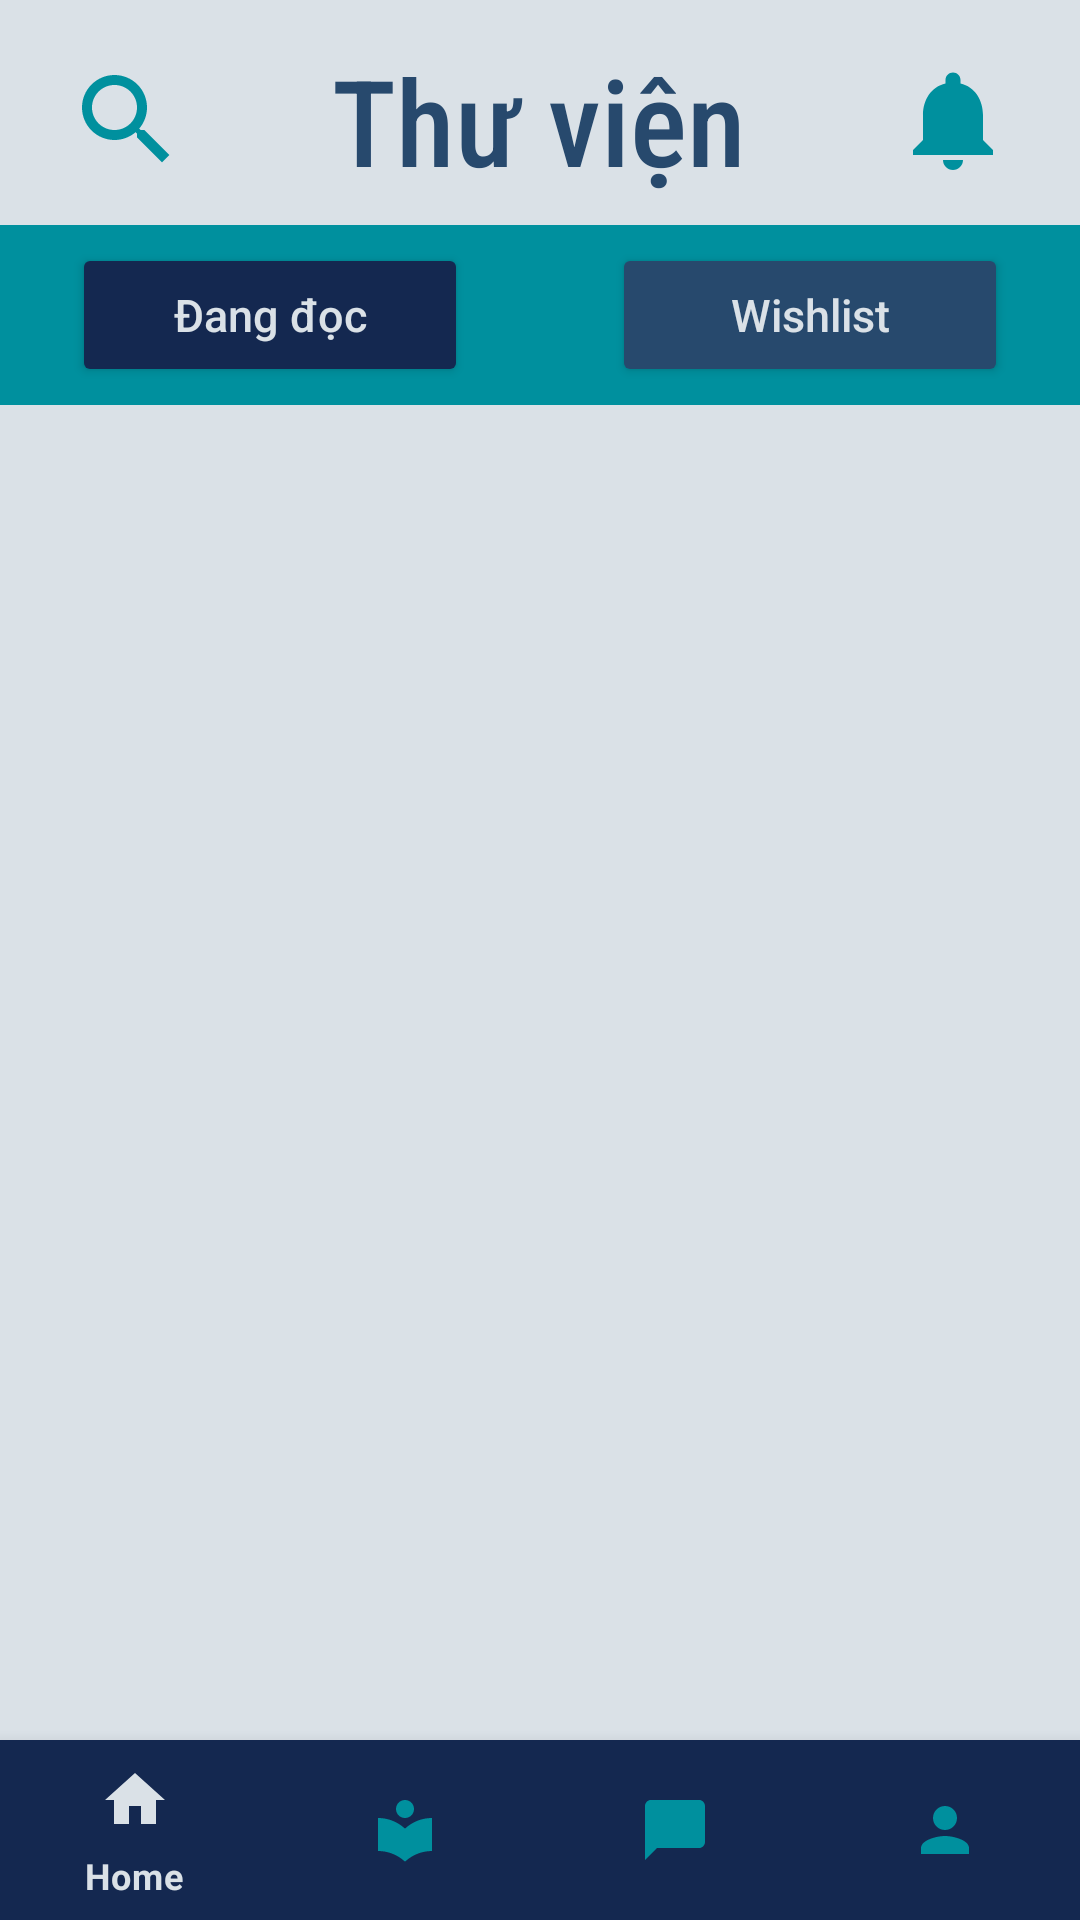

Layout XML and referenced resources for this Android screen:
<!-- AndroidManifest.xml: application theme Theme.FinalApp -->
<!-- res/layout/activity_library.xml -->
<RelativeLayout xmlns:android="http://schemas.android.com/apk/res/android"
    xmlns:app="http://schemas.android.com/apk/res-auto"
    xmlns:tools="http://schemas.android.com/tools"
    android:layout_width="match_parent"
    android:layout_height="match_parent"
    tools:context=".LibraryActivity"
    android:background="#DAE1E7">

    <LinearLayout
        android:layout_width="match_parent"
        android:layout_height="match_parent"
        android:orientation="vertical">

        <LinearLayout
            android:layout_width="match_parent"
            android:layout_height="70dp"
            android:layout_marginStart="5dp"
            android:layout_marginTop="5dp"
            android:layout_marginEnd="5dp"
            android:orientation="horizontal"
            android:padding="3dp"
            android:weightSum="10"
            app:layout_behavior="@string/hide_bottom_view_on_scroll_behavior">

            <ImageButton
                android:id="@+id/btn_search"
                android:layout_width="0dp"
                android:layout_height="40dp"
                android:layout_gravity="center"
                android:layout_weight="2"
                android:background="#DAE1E7"
                android:scaleType="fitCenter"
                android:src="@drawable/search" />

            <TextView
                android:layout_width="0dp"
                android:layout_height="wrap_content"
                android:layout_gravity="center"
                android:layout_weight="6"
                android:fontFamily="sans-serif-condensed-medium"
                android:gravity="center"
                android:text="Thư viện"
                android:textColor="@color/main_dark"
                android:textSize="40sp" />

            <ImageButton
                android:id="@+id/btn_notification"
                android:layout_width="0dp"
                android:layout_height="40dp"
                android:layout_gravity="center"
                android:layout_weight="2"
                android:background="#DAE1E7"
                android:scaleType="fitCenter"
                android:src="@drawable/notification" />

        </LinearLayout>

        <LinearLayout
            android:layout_width="match_parent"
            android:layout_height="60dp"
            android:layout_gravity="center"
            android:background="@color/main_light"
            android:gravity="center"
            android:weightSum="3">

            <Button
                android:id="@+id/btn_reading"
                android:layout_width="0dp"
                android:layout_height="wrap_content"
                android:layout_weight="1.1"
                android:backgroundTint="@color/main_darkest"
                android:text="Đang đọc"
                android:textColor="@color/main_lightest"
                android:textSize="15sp"
                android:textAllCaps="false"/>

            <TextView
                android:layout_width="0dp"
                android:layout_height="match_parent"
                android:layout_weight="0.4" />

            <Button
                android:id="@+id/btn_wishlist"
                android:layout_width="0dp"
                android:layout_height="wrap_content"
                android:layout_weight="1.1"
                android:backgroundTint="@color/main_dark"
                android:text="Wishlist"
                android:textColor="@color/main_lightest"
                android:textSize="15sp"
                android:textAllCaps="false"/>

        </LinearLayout>

        <GridView
            android:id="@+id/grid_wishlist"
            android:layout_width="match_parent"
            android:layout_height="wrap_content"
            android:numColumns="2"
            android:padding="5dp"
            android:visibility="gone"
            android:scrollbars="vertical"
            android:paddingBottom="40dp"
            android:layout_marginBottom="80dp"/>

        <GridView
            android:id="@+id/grid_reading"
            android:layout_width="match_parent"
            android:layout_height="wrap_content"
            android:numColumns="2"
            android:padding="5dp"
            android:visibility="visible"
            android:scrollbars="vertical"
            android:paddingBottom="40dp"
            android:layout_marginBottom="80dp"/>

    </LinearLayout>

    <com.google.android.material.bottomnavigation.BottomNavigationView
        android:id="@+id/bottomNavigationView"
        android:layout_width="match_parent"
        android:layout_height="60dp"
        android:layout_alignParentBottom="true"
        app:menu="@menu/bottom_nav_menu"
        android:background="#142850"
        app:itemIconTint="@color/bottom_nav_color"
        app:itemTextColor="@color/bottom_nav_color"
        app:layout_behavior="@string/hide_bottom_view_on_scroll_behavior"/>

</RelativeLayout>
<!-- resources referenced by this layout -->
<resources>
  <color name="main_dark">#27496D</color>
  <color name="main_darkest">#142850</color>
  <color name="main_light">#00909E</color>
  <color name="main_lightest">#DAE1E7</color>
  <!-- drawable notification (drawable) -->
  <vector android:height="24dp" android:tint="#00909E"
      android:viewportHeight="24" android:viewportWidth="24"
      android:width="24dp" xmlns:android="http://schemas.android.com/apk/res/android">
      <path android:fillColor="@android:color/white" android:pathData="M12,22c1.1,0 2,-0.9 2,-2h-4c0,1.1 0.89,2 2,2zM18,16v-5c0,-3.07 -1.64,-5.64 -4.5,-6.32L13.5,4c0,-0.83 -0.67,-1.5 -1.5,-1.5s-1.5,0.67 -1.5,1.5v0.68C7.63,5.36 6,7.92 6,11v5l-2,2v1h16v-1l-2,-2z"/>
  </vector>
  <!-- drawable search (drawable) -->
  <vector android:height="24dp" android:tint="#00909E"
      android:viewportHeight="24" android:viewportWidth="24"
      android:width="24dp" xmlns:android="http://schemas.android.com/apk/res/android">
      <path android:fillColor="@android:color/white" android:pathData="M15.5,14h-0.79l-0.28,-0.27C15.41,12.59 16,11.11 16,9.5 16,5.91 13.09,3 9.5,3S3,5.91 3,9.5 5.91,16 9.5,16c1.61,0 3.09,-0.59 4.23,-1.57l0.27,0.28v0.79l5,4.99L20.49,19l-4.99,-5zM9.5,14C7.01,14 5,11.99 5,9.5S7.01,5 9.5,5 14,7.01 14,9.5 11.99,14 9.5,14z"/>
  </vector>
  <style name="Theme.FinalApp" parent="Theme.MaterialComponents.DayNight.NoActionBar">
          
          <item name="colorPrimary">@color/purple_500</item>
          <item name="colorPrimaryVariant">@color/purple_700</item>
          <item name="colorOnPrimary">@color/white</item>
          
          <item name="colorSecondary">@color/teal_200</item>
          <item name="colorSecondaryVariant">@color/teal_700</item>
          <item name="colorOnSecondary">@color/black</item>
          
          <item name="android:statusBarColor" tools:targetApi="l">?attr/colorPrimaryVariant</item>
          
      </style>
  <color name="purple_500">#FF6200EE</color>
  <color name="purple_700">#FF3700B3</color>
  <color name="white">#FFFFFFFF</color>
  <color name="teal_200">#FF03DAC5</color>
  <color name="teal_700">#FF018786</color>
  <color name="black">#FF000000</color>
</resources>
